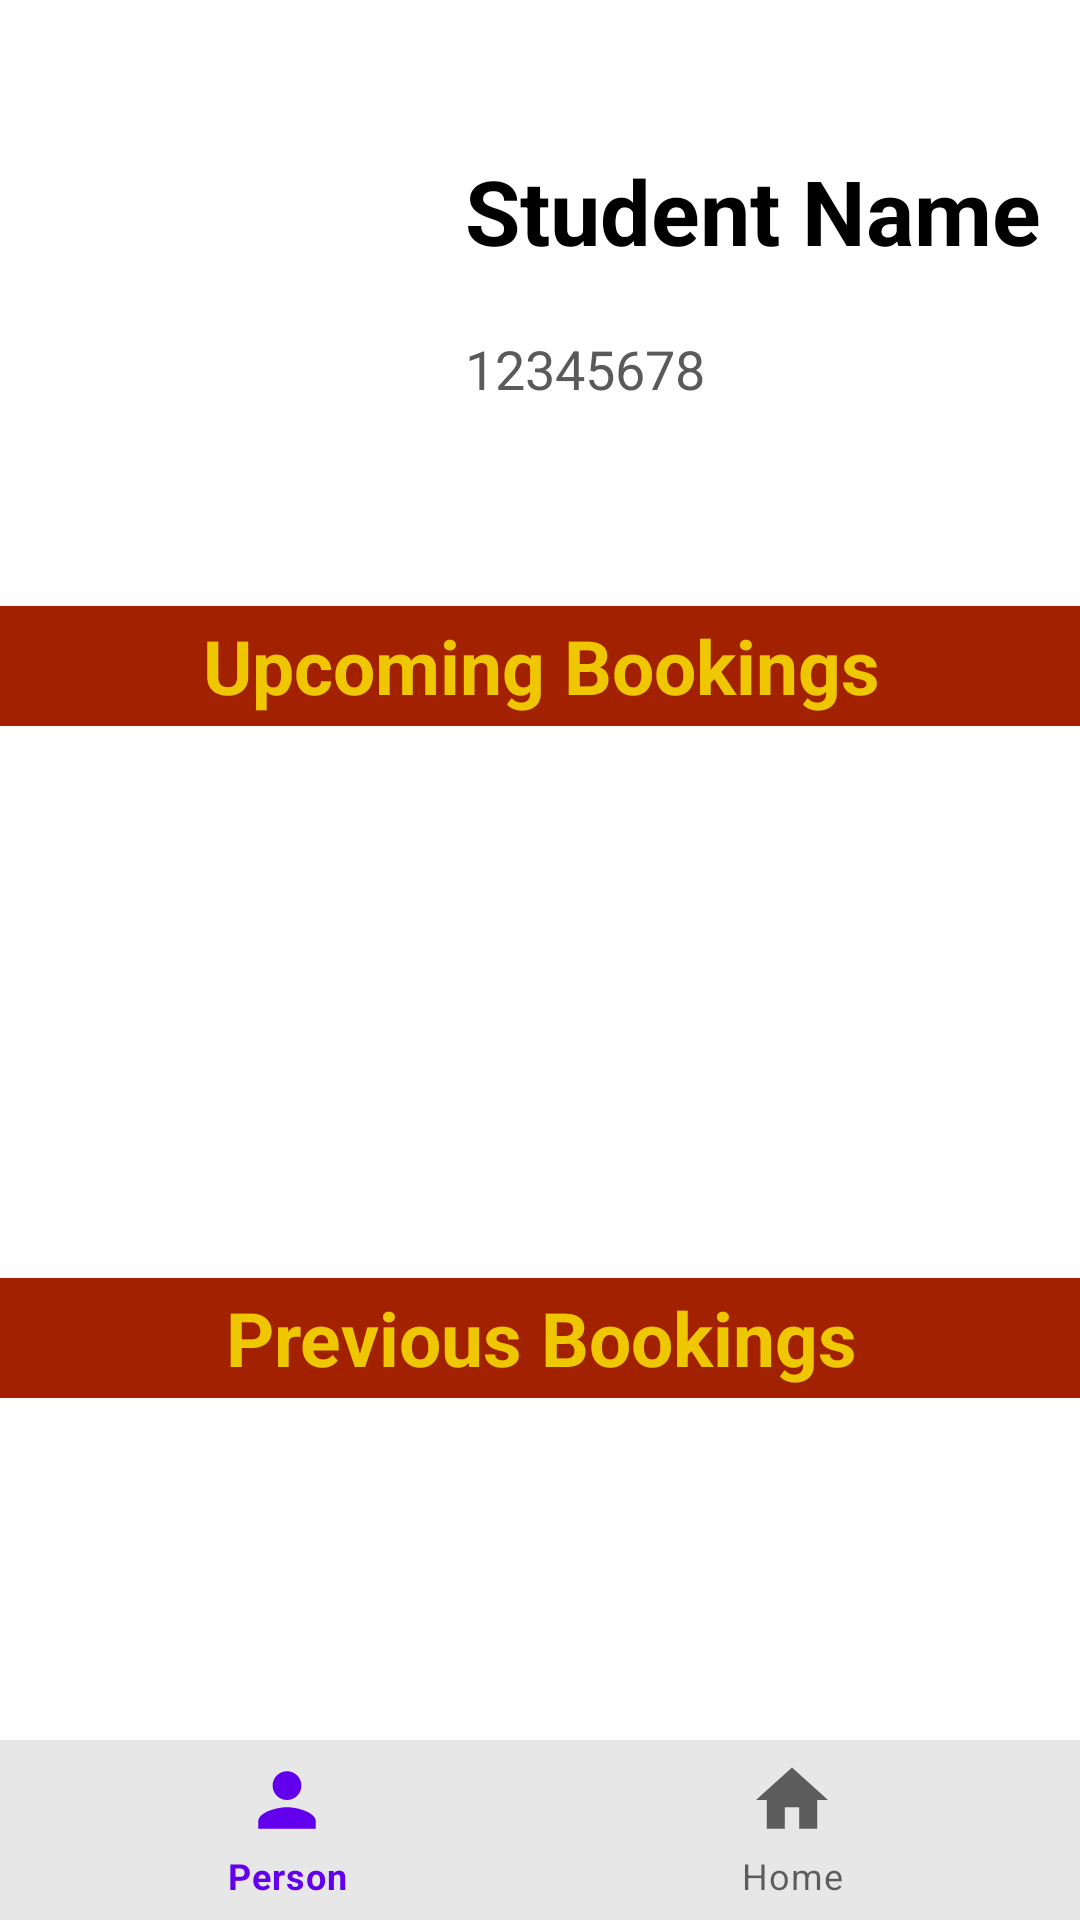

Produce the Android XML layout that renders to this screen, including the resource entries it uses.
<!-- AndroidManifest.xml: application theme Theme.USCRecApp -->
<!-- res/layout/activity_summary_page.xml -->
<?xml version="1.0" encoding="utf-8"?>
<androidx.constraintlayout.widget.ConstraintLayout xmlns:android="http://schemas.android.com/apk/res/android"
    xmlns:app="http://schemas.android.com/apk/res-auto"
    xmlns:tools="http://schemas.android.com/tools"
    android:layout_width="match_parent"
    android:layout_height="match_parent"
    tools:context=".MainActivity">

    <TextView
        android:id="@+id/studentName"
        android:layout_width="wrap_content"
        android:layout_height="wrap_content"
        android:layout_marginStart="15dp"
        android:layout_marginTop="50dp"
        android:text="@string/student_name"
        android:textColor="#000000"
        android:textSize="30sp"
        android:textStyle="bold"
        app:layout_constraintStart_toEndOf="@+id/myimage"
        app:layout_constraintTop_toTopOf="parent" />

    <TextView
        android:id="@+id/studentID"
        android:layout_width="wrap_content"
        android:layout_height="wrap_content"
        android:layout_marginStart="15dp"
        android:layout_marginTop="20dp"
        android:layout_marginBottom="17dp"
        android:text="@string/_12345678"
        android:textColor="#5A5A5A"
        android:textSize="18sp"
        app:layout_constraintBottom_toTopOf="@+id/divider"
        app:layout_constraintStart_toEndOf="@+id/myimage"
        app:layout_constraintTop_toBottomOf="@+id/studentName" />

    <View
        android:id="@+id/divider"
        android:layout_width="413dp"
        android:layout_height="50dp"
        android:background="?android:attr/listDivider"
        android:visibility="invisible"
        app:layout_constraintEnd_toEndOf="parent"
        app:layout_constraintStart_toStartOf="parent"
        app:layout_constraintTop_toBottomOf="@+id/myimage" />

    <TextView
        android:id="@+id/upcomingTitle"
        android:layout_width="372dp"
        android:layout_height="40dp"
        android:layout_marginStart="21dp"
        android:layout_marginEnd="21dp"
        android:background="#A12101"
        android:gravity="center"
        android:text="@string/upcoming_bookings"
        android:textColor="#EFC700"
        android:textSize="25sp"
        android:textStyle="bold"
        app:layout_constraintEnd_toEndOf="parent"
        app:layout_constraintStart_toStartOf="parent"
        app:layout_constraintTop_toBottomOf="@+id/divider" />

    <ListView
        android:id="@+id/upcomingList"
        android:layout_width="372dp"
        android:layout_height="155dp"
        android:layout_marginStart="21dp"
        android:layout_marginEnd="21dp"
        android:background="@drawable/customborder"
        app:layout_constraintEnd_toEndOf="parent"
        app:layout_constraintStart_toStartOf="parent"
        app:layout_constraintTop_toBottomOf="@+id/upcomingTitle">
    </ListView>

    <ListView
        android:id="@+id/previousList"
        android:layout_width="372dp"
        android:layout_height="151dp"
        android:layout_marginStart="21dp"
        android:layout_marginEnd="21dp"
        android:background="@drawable/customborder"
        app:layout_constraintEnd_toEndOf="parent"
        app:layout_constraintStart_toStartOf="parent"
        app:layout_constraintTop_toBottomOf="@+id/previousTitle">
    </ListView>

    <TextView
        android:id="@+id/previousTitle"
        android:layout_width="372dp"
        android:layout_height="40dp"
        android:layout_marginStart="21dp"
        android:layout_marginEnd="21dp"
        android:background="#A12101"
        android:gravity="center"
        android:text="@string/previous_bookings"
        android:textColor="#EFC700"
        android:textSize="25sp"
        android:textStyle="bold"
        app:layout_constraintEnd_toEndOf="parent"
        app:layout_constraintStart_toStartOf="parent"
        app:layout_constraintTop_toBottomOf="@+id/divider2" />

    <View
        android:id="@+id/divider2"
        android:layout_width="412dp"
        android:layout_height="29dp"
        android:background="?android:attr/listDivider"
        android:visibility="invisible"
        app:layout_constraintEnd_toEndOf="parent"
        app:layout_constraintStart_toStartOf="parent"
        app:layout_constraintTop_toBottomOf="@+id/upcomingList" />

    <ImageView
        android:id="@+id/myimage"
        android:layout_width="120dp"
        android:layout_height="120dp"
        android:layout_marginStart="20dp"
        android:layout_marginTop="32dp"
        app:layout_constraintStart_toStartOf="parent"
        app:layout_constraintTop_toTopOf="parent"
        tools:ignore="TextContrastCheck" />



    <RelativeLayout
        android:layout_width="match_parent"
        android:layout_height="60dp"
        app:layout_constraintBottom_toBottomOf="parent"
        app:layout_constraintEnd_toEndOf="parent"
        app:layout_constraintStart_toStartOf="parent">

        <com.google.android.material.bottomnavigation.BottomNavigationView
            android:id="@+id/bottomNav"
            android:layout_width="match_parent"
            android:layout_height="match_parent"
            android:background="#E8E7E7"
            app:menu="@menu/bottom_nav_menu"
            />
    </RelativeLayout>

</androidx.constraintlayout.widget.ConstraintLayout>
<!-- resources referenced by this layout -->
<resources>
  <string name="_12345678">12345678</string>
  <string name="previous_bookings">Previous Bookings</string>
  <string name="student_name">Student Name</string>
  <string name="upcoming_bookings">Upcoming Bookings</string>
  <style name="Theme.USCRecApp" parent="Theme.MaterialComponents.Light.DarkActionBar">
          
          <item name="colorPrimary">@color/purple_500</item>
          <item name="colorPrimaryVariant">@color/purple_700</item>
          <item name="colorOnPrimary">@color/white</item>
          
          <item name="colorSecondary">@color/teal_200</item>
          <item name="colorSecondaryVariant">@color/teal_700</item>
          <item name="colorOnSecondary">@color/black</item>
          
          <item name="android:statusBarColor" tools:targetApi="l">?attr/colorPrimaryVariant</item>
          
      </style>
  <!-- not gathered from this repository: default colours our renderer supplied (Android Studio template values) -->
  <color name="purple_500">#FF6200EE</color>
  <color name="purple_700">#FF3700B3</color>
  <color name="teal_200">#FF03DAC5</color>
  <color name="teal_700">#FF018786</color>
  <color name="black">#FF000000</color>
  <color name="white">#FFFFFFFF</color>
</resources>
